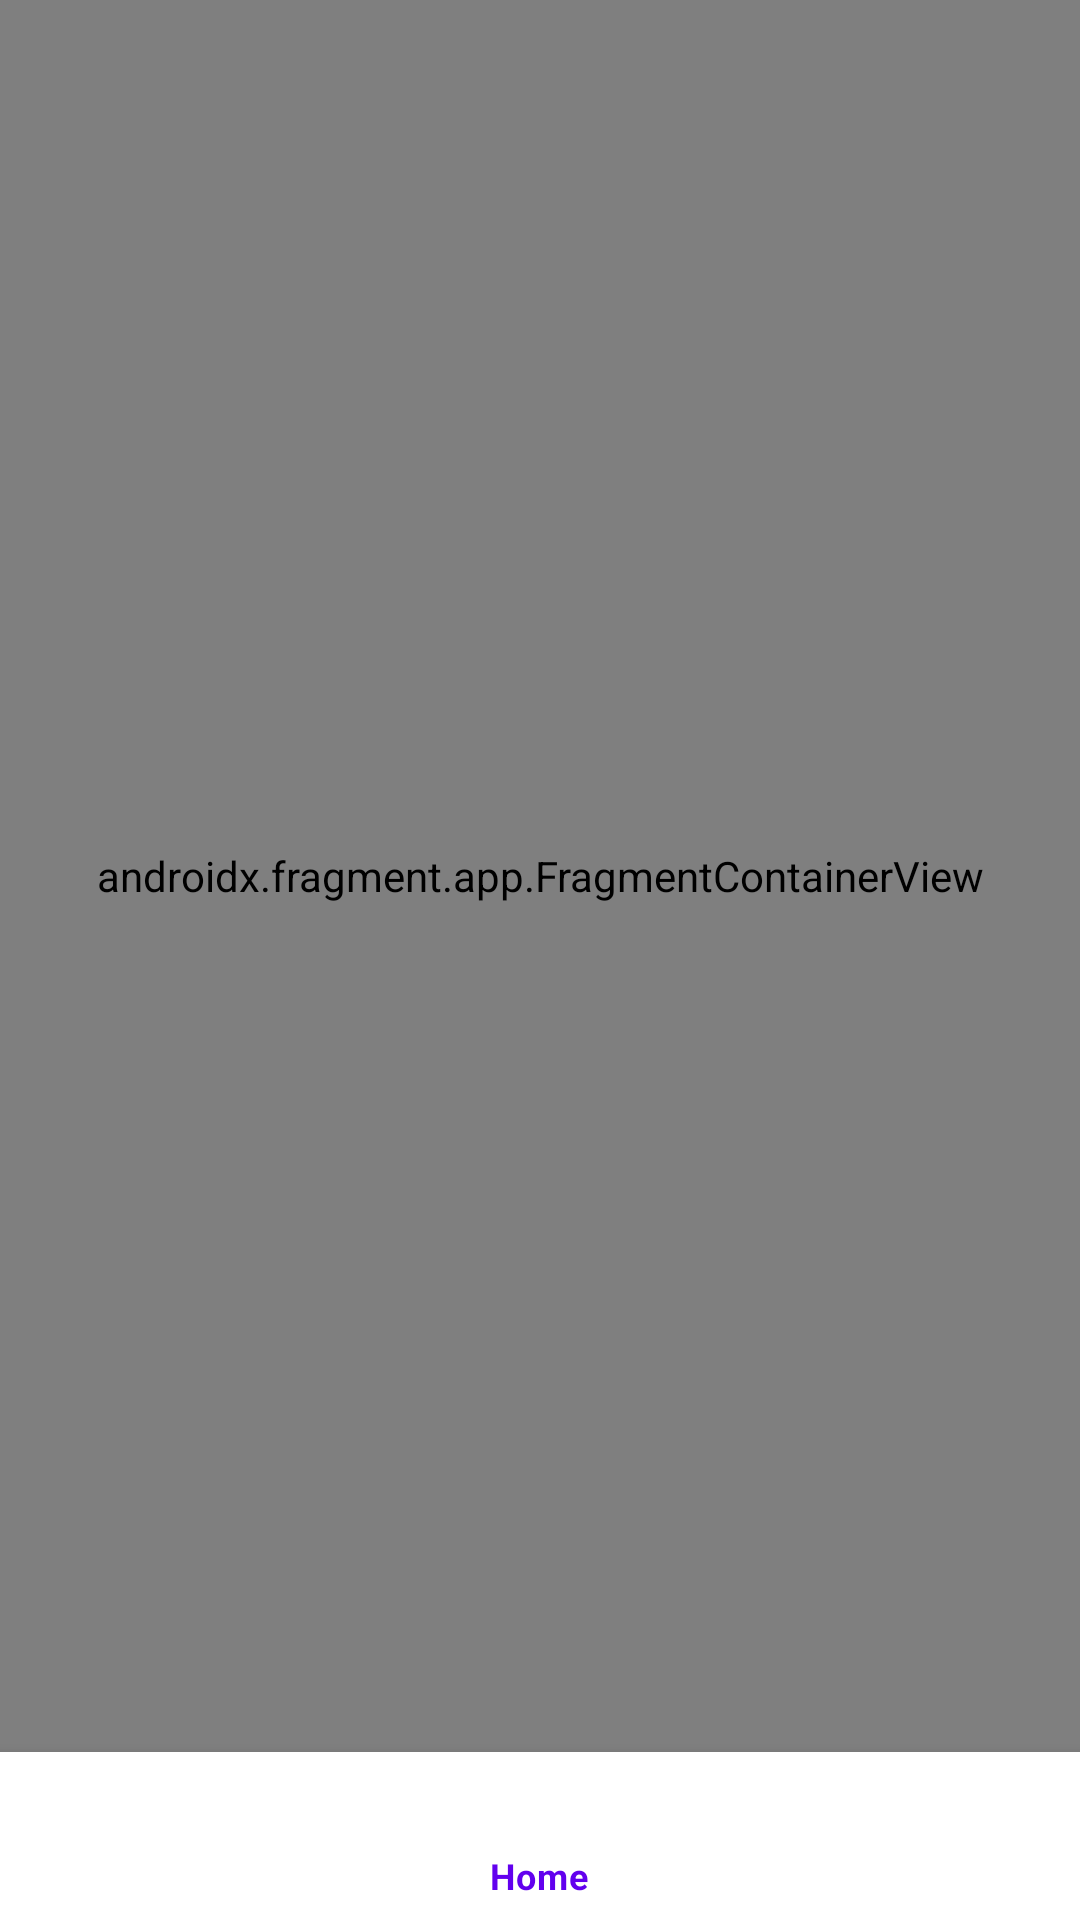

Android layout source for this screen:
<!-- AndroidManifest.xml: application theme Theme.TriviaGame -->
<!-- res/layout/activity_main.xml -->
<?xml version="1.0" encoding="utf-8"?>
<androidx.constraintlayout.widget.ConstraintLayout xmlns:android="http://schemas.android.com/apk/res/android"
    xmlns:app="http://schemas.android.com/apk/res-auto"
    xmlns:tools="http://schemas.android.com/tools"
    android:layout_width="match_parent"
    android:layout_height="match_parent"
    tools:context=".MainActivity">

    <androidx.fragment.app.FragmentContainerView
        android:id="@+id/fragmentContainerView"
        android:name="androidx.navigation.fragment.NavHostFragment"
        android:layout_width="0dp"
        android:layout_height="0dp"
        app:defaultNavHost="true"
        app:layout_constraintBottom_toTopOf="@+id/bottomNavigationView"
        app:layout_constraintEnd_toEndOf="parent"
        app:layout_constraintStart_toStartOf="parent"
        app:layout_constraintTop_toTopOf="parent"
        app:navGraph="@navigation/triviagame_navigation" />

    <com.google.android.material.bottomnavigation.BottomNavigationView
        android:id="@+id/bottomNavigationView"
        android:layout_width="match_parent"
        android:layout_height="wrap_content"
        app:layout_constraintBottom_toBottomOf="parent"
        app:layout_constraintEnd_toEndOf="parent"
        app:layout_constraintStart_toStartOf="parent"
        app:menu="@menu/bottom_navigtation_menu" />


</androidx.constraintlayout.widget.ConstraintLayout>
<!-- resources referenced by this layout -->
<resources>
  <style name="Theme.TriviaGame" parent="Theme.MaterialComponents.DayNight.DarkActionBar">
          
          <item name="colorPrimary">@color/purple_500</item>
          <item name="colorPrimaryVariant">@color/purple_700</item>
          <item name="colorOnPrimary">@color/white</item>
          
          <item name="colorSecondary">@color/teal_200</item>
          <item name="colorSecondaryVariant">@color/teal_700</item>
          <item name="colorOnSecondary">@color/black</item>
          
          <item name="android:statusBarColor" tools:targetApi="l">?attr/colorPrimaryVariant</item>
          
          <item name="android:textColorPrimary">@color/black</item>
  
      </style>
  <!-- not gathered from this repository: default colours our renderer supplied (Android Studio template values) -->
  <color name="purple_500">#FF6200EE</color>
  <color name="purple_700">#FF3700B3</color>
  <color name="teal_200">#FF03DAC5</color>
  <color name="teal_700">#FF018786</color>
  <color name="black">#FF000000</color>
  <color name="white">#FFFFFFFF</color>
</resources>
